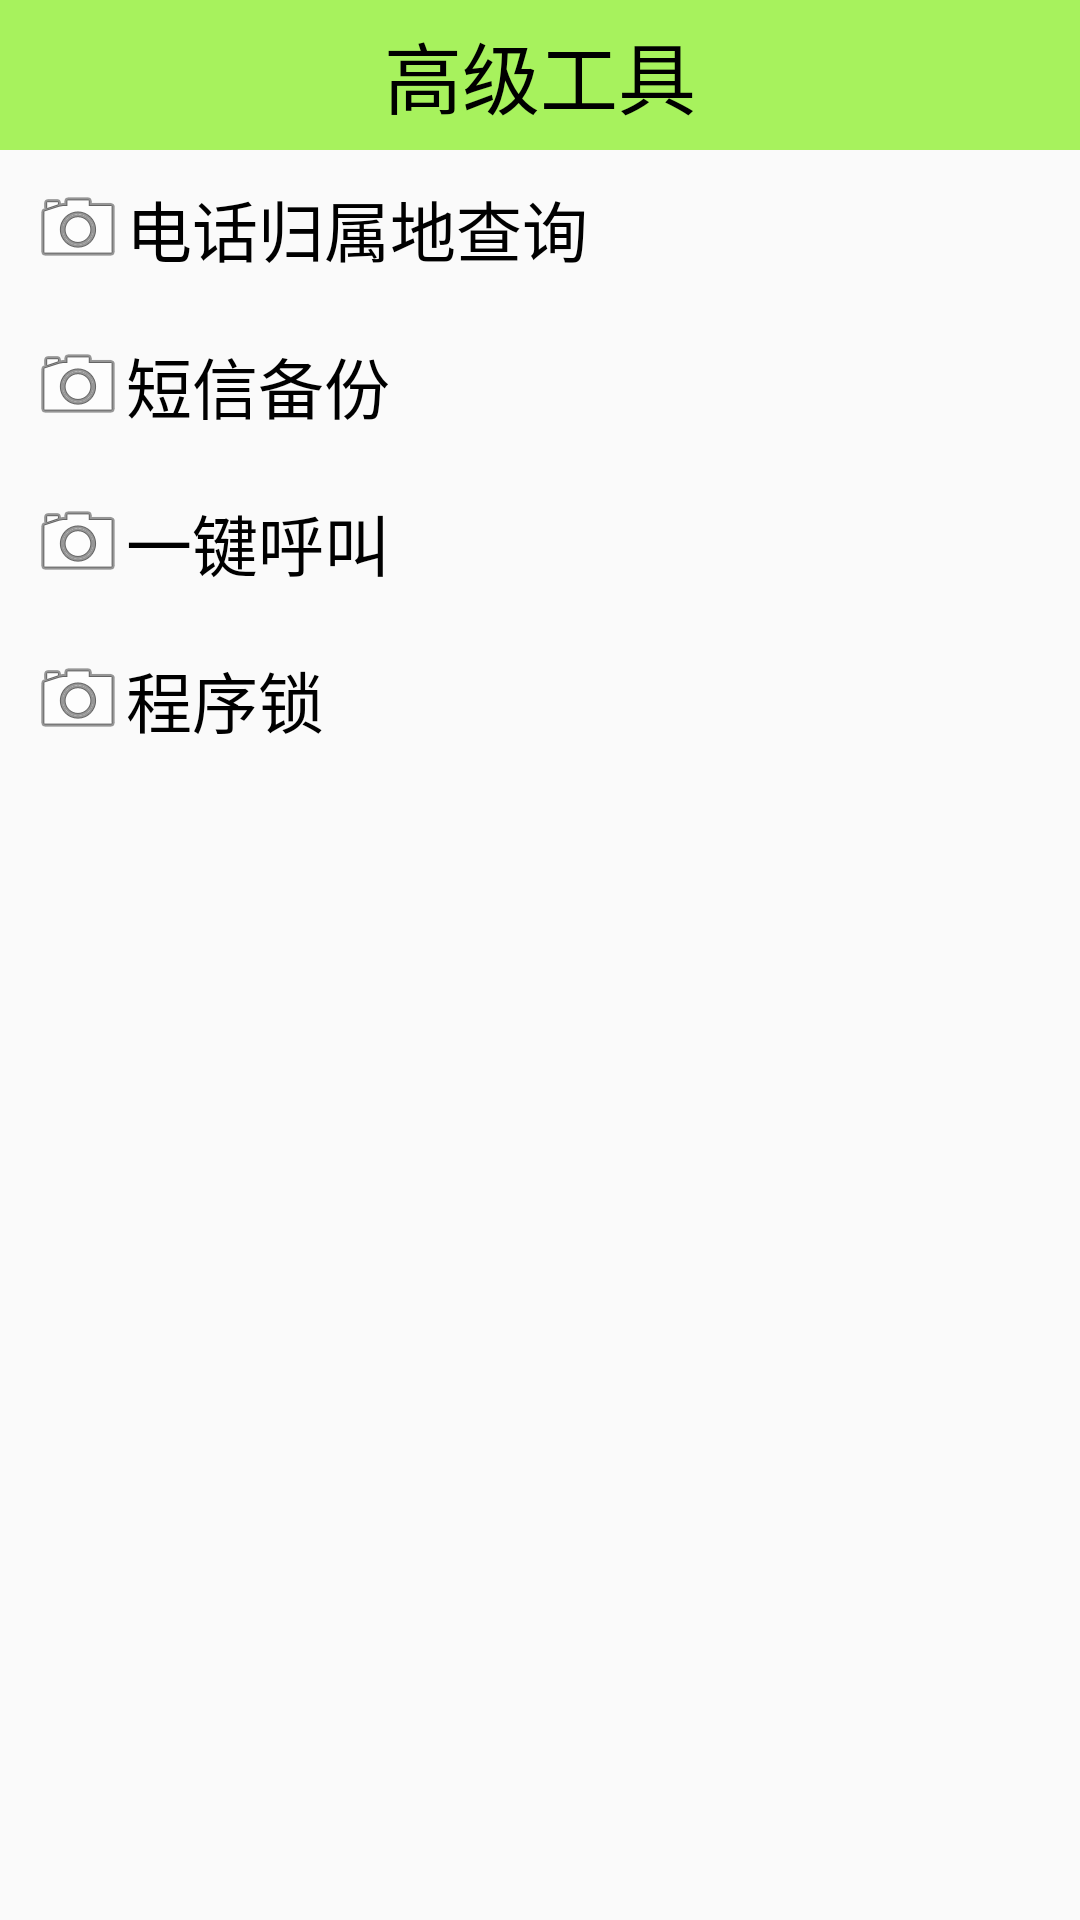

Layout XML and referenced resources for this Android screen:
<!-- AndroidManifest.xml: application theme AppTheme -->
<!-- res/layout/senior_function_activity.xml -->
<?xml version="1.0" encoding="utf-8"?>
<LinearLayout xmlns:android="http://schemas.android.com/apk/res/android"
    android:layout_width="match_parent"
    android:orientation="vertical"
    android:layout_height="match_parent">

    <TextView
        style="@style/Title_content"
        android:text="高级工具"/>

    <TextView
        android:clickable="true"
        style="@style/Photo_content"
        android:text="电话归属地查询"
        android:onClick="addressQuery"
        />

    <TextView
        android:clickable="true"
        style="@style/Photo_content"
        android:text="短信备份"
        android:onClick="smsBackup"
        />

    <ProgressBar
        android:id="@+id/pb_sms_backup"
        android:layout_width="match_parent"
        android:layout_height="wrap_content"
        style="@style/Widget.AppCompat.ProgressBar.Horizontal"
        android:padding="10dp"
        android:visibility="gone" />

    <TextView
        android:clickable="true"
        style="@style/Photo_content"
        android:text="一键呼叫"
        android:onClick="contactShortcut"
        />

    <TextView
        style="@style/Photo_content"
        android:text="程序锁"
        android:onClick="lockApp"
        android:clickable="true"

        />


</LinearLayout>
<!-- resources referenced by this layout -->
<resources>
  <style name="Photo_content">
          <item name="android:textSize">22sp</item>
          <item name="android:textColor">@color/black</item>
          <item name="android:gravity">center_vertical</item>
          <item name="android:layout_width">match_parent</item>
          <item name="android:layout_height">wrap_content</item>
          <item name="android:padding">10dp</item>
          <item name="android:drawableLeft">@android:drawable/ic_menu_camera</item>
          <item name="android:background">@drawable/textview_senior_activity_click_selector</item>
  
      </style>
  <style name="Title_content">
          <item name="android:textSize">26sp</item>
          <item name="android:textColor">@color/black</item>
          <item name="android:background">@color/green</item>
          <item name="android:gravity">center</item>
          <item name="android:layout_width">match_parent</item>
          <item name="android:layout_height">50dp</item>
  
      </style>
  <style name="AppTheme" parent="Theme.AppCompat.Light.DarkActionBar">
          
          <item name="colorPrimary">@color/colorPrimary</item>
          <item name="colorPrimaryDark">@color/colorPrimaryDark</item>
          <item name="colorAccent">@color/colorAccent</item>
          <item name="windowActionBar">false</item>
          <item name="windowNoTitle">true</item>
      </style>
  <color name="black">#000000</color>
  <!-- drawable textview_senior_activity_click_selector (drawable) -->
  <?xml version="1.0" encoding="utf-8"?>
  <selector xmlns:android="http://schemas.android.com/apk/res/android">
      <item android:state_pressed="true" android:drawable="@drawable/button_normal" />
      <item android:drawable="@drawable/button_pressed" />
  
  
  </selector>
  <color name="green">#a076EE00</color>
  <color name="colorPrimary">#3F51B5</color>
  <color name="colorPrimaryDark">#303F9F</color>
  <color name="colorAccent">#FF4081</color>
</resources>
